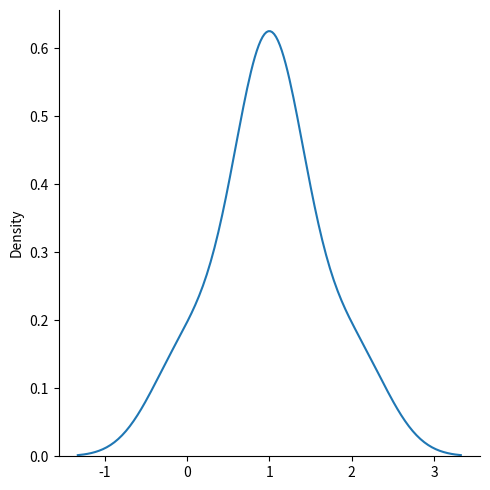

Python code for this plot:
"""Multinomial Distribution
Multinomial distribution is a generalization of binomial distribution.

It describes outcomes of multi-nomial scenarios unlike binomial where scenarios must be only one of two. e.g. Blood type of a population, dice roll outcome.

It has three parameters:

n - number of times to run the experiment.

pvals - list of probabilties of outcomes (e.g. [1/6, 1/6, 1/6, 1/6, 1/6, 1/6] for dice roll).

size - The shape of the returned array.

ExampleGet your own Python Server
Draw out a sample for dice roll:"""
from numpy import random as rd
import seaborn as sns
import matplotlib.pyplot as plt
x = rd.multinomial(n=6,pvals=[1/6,1/6,1/6,1/6,1/6,1/6])
sns.displot(x,kind='kde')
print(x)
plt.show()
print('\n')

"""Note: Multinomial samples will NOT produce a single value! They will produce one value for each pval.

Note: As they are generalization of binomial distribution their visual representation and similarity of normal distribution is same as that of multiple binomial distributions."""
